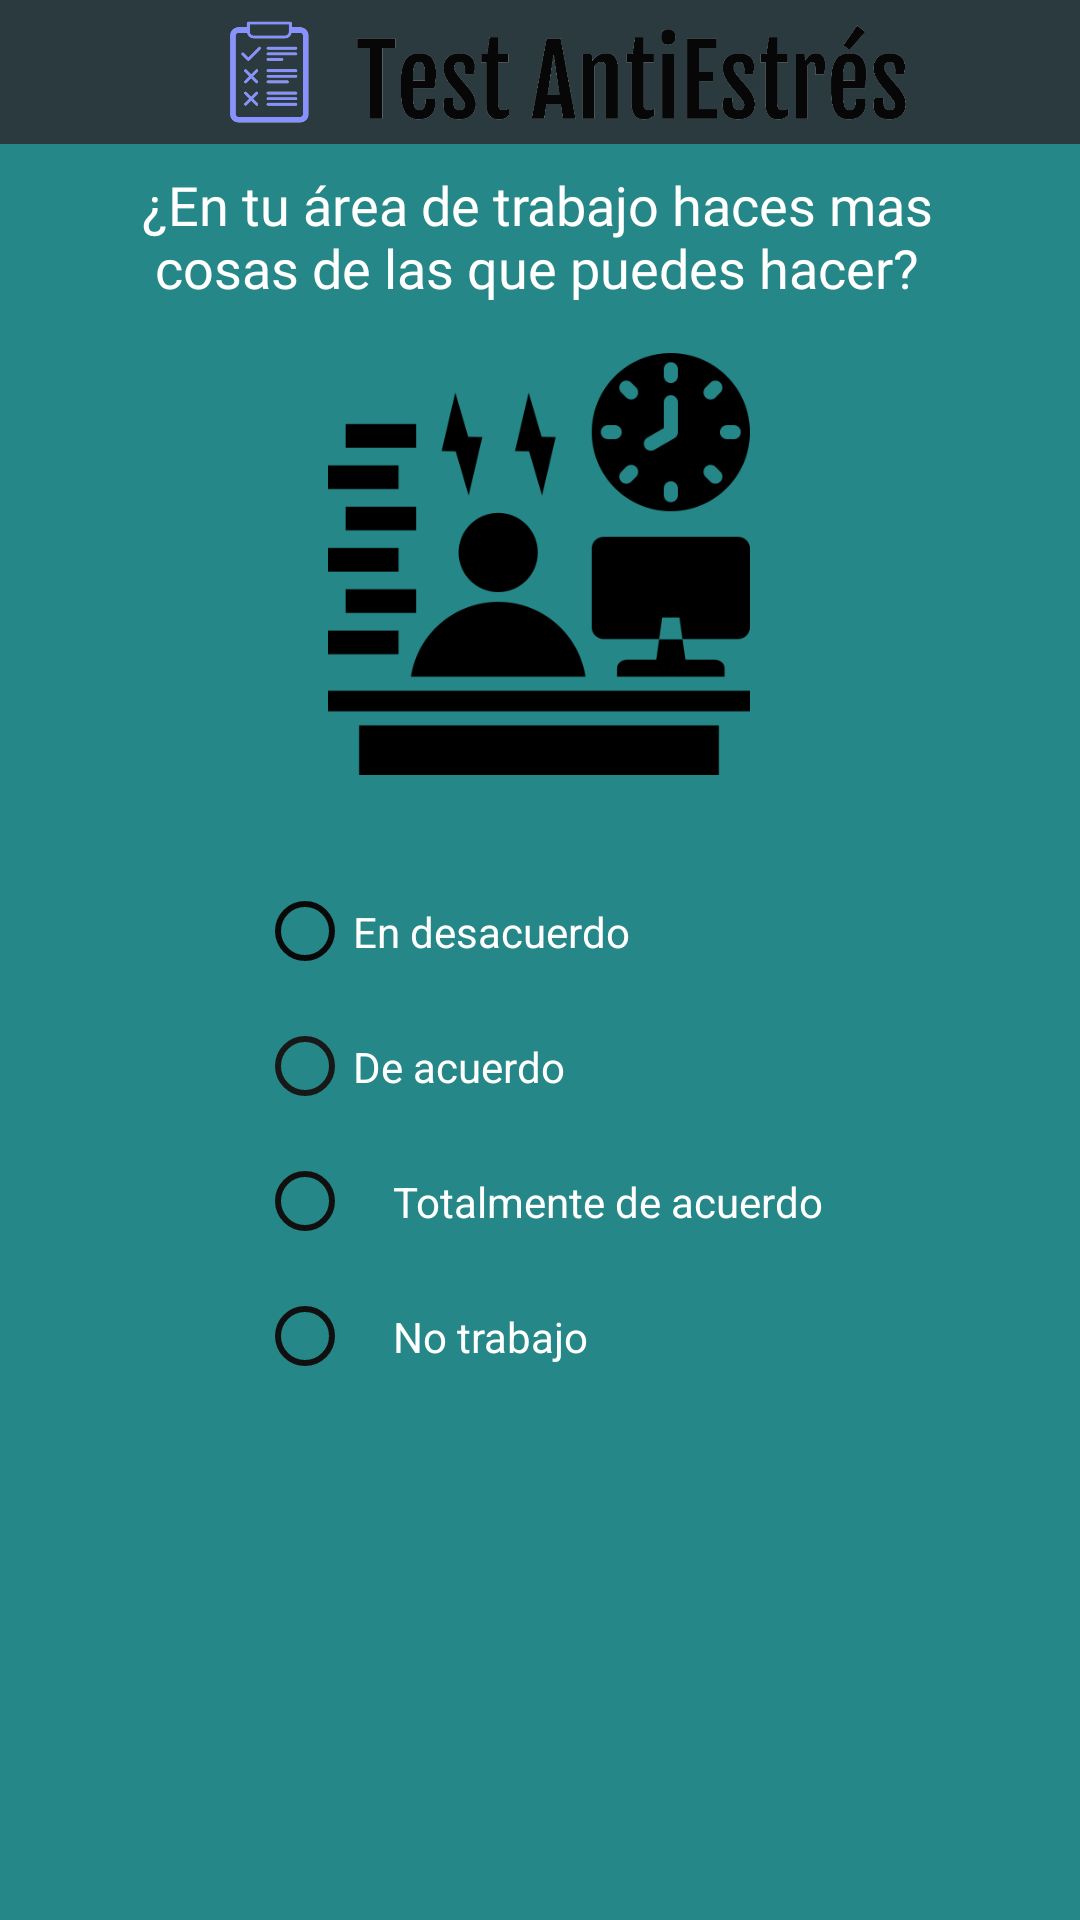

Write the Android layout XML for this screen, with the resource values it uses.
<!-- AndroidManifest.xml: application theme Theme.AppCompat.Light.NoActionBar -->
<!-- res/layout/activity_cuarto.xml -->
<?xml version="1.0" encoding="utf-8"?>
<androidx.constraintlayout.widget.ConstraintLayout xmlns:android="http://schemas.android.com/apk/res/android"
    xmlns:app="http://schemas.android.com/apk/res-auto"
    xmlns:tools="http://schemas.android.com/tools"
    android:layout_width="match_parent"
    android:layout_height="match_parent"
    android:background="#258787"
    tools:context=".Activity_cuarto"
    tools:layout_editor_absoluteX="-15dp"
    tools:layout_editor_absoluteY="-52dp">

    <ImageButton
        android:id="@+id/imageButton"
        android:layout_width="90dp"
        android:layout_height="80dp"
        android:layout_marginStart="200dp"
        android:layout_marginEnd="30dp"
        android:layout_marginBottom="40dp"
        android:backgroundTint="#00FFFFFF"
        android:onClick="Siguiente"
        android:scaleType="fitXY"
        app:layout_constraintBottom_toBottomOf="parent"
        app:layout_constraintEnd_toEndOf="parent"
        app:layout_constraintStart_toStartOf="parent"
        app:srcCompat="@drawable/proximo" />

    <TextView
        android:id="@+id/textView12"
        android:layout_width="293dp"
        android:layout_height="57dp"
        android:layout_marginTop="56dp"
        android:fontFamily="@font/open_sans"
        android:text="¿En tu área de trabajo haces mas cosas de las que puedes hacer?"
        android:textAlignment="center"
        android:textColor="#FFFFFF"
        android:textSize="18sp"
        app:layout_constraintEnd_toEndOf="parent"
        app:layout_constraintHorizontal_bias="0.488"
        app:layout_constraintStart_toStartOf="parent"
        app:layout_constraintTop_toTopOf="parent" />

    <TextView
        android:id="@+id/textView13"
        android:layout_width="416dp"
        android:layout_height="48dp"
        android:background="#153439"
        app:layout_constraintEnd_toEndOf="parent"
        app:layout_constraintStart_toStartOf="parent"
        app:layout_constraintTop_toTopOf="parent" />

    <ImageView
        android:id="@+id/imageView3"
        android:layout_width="373dp"
        android:layout_height="48dp"
        android:background="#65494545"
        app:layout_constraintTop_toTopOf="parent"
        app:srcCompat="@drawable/logo_large"
        tools:layout_editor_absoluteX="-5dp" />

    <RadioGroup
        android:id="@+id/radioGroup7"
        android:layout_width="wrap_content"
        android:layout_height="wrap_content"
        android:layout_marginTop="25dp"
        app:layout_constraintEnd_toEndOf="parent"
        app:layout_constraintStart_toStartOf="parent"
        app:layout_constraintTop_toBottomOf="@+id/imageView11">

        <RadioButton
            android:id="@+id/radioButton"
            android:layout_width="wrap_content"
            android:layout_height="45dp"
            android:buttonTint="#090909"
            android:text="@string/lbl_desacuerdo"
            android:textColor="#FFFFFF" />

        <RadioButton
            android:id="@+id/radioButton2"
            android:layout_width="wrap_content"
            android:layout_height="45dp"
            android:backgroundTint="#131212"
            android:buttonTint="#191818"
            android:text="@string/lbl_acuerdo"
            android:textColor="#FFFFFF" />

        <RadioButton
            android:id="@+id/radioButton4"
            android:layout_width="wrap_content"
            android:layout_height="45dp"
            android:buttonTint="#101010"
            android:text="    Totalmente de acuerdo"
            android:textColor="#FFFFFF" />

        <RadioButton
            android:id="@+id/radioButton3"
            android:layout_width="wrap_content"
            android:layout_height="45dp"
            android:backgroundTint="#100F0F"
            android:buttonTint="#101010"
            android:text="    No trabajo"
            android:textColor="#FFFFFF" />
    </RadioGroup>

    <ImageView
        android:id="@+id/imageView11"
        android:layout_width="160dp"
        android:layout_height="150dp"
        android:layout_marginStart="125dp"
        android:layout_marginEnd="126dp"
        app:layout_constraintEnd_toEndOf="parent"
        app:layout_constraintStart_toStartOf="parent"
        app:layout_constraintTop_toBottomOf="@+id/textView12"
        app:srcCompat="@drawable/estreslaboral" />

</androidx.constraintlayout.widget.ConstraintLayout>
<!-- resources referenced by this layout -->
<resources>
  <!-- drawable estreslaboral: png bitmap (drawable, 13565 bytes) -->
  <!-- drawable logo_large: png bitmap (drawable, 36003 bytes) -->
  <string name="lbl_acuerdo">    De acuerdo</string>
  <string name="lbl_desacuerdo">    En desacuerdo</string>
</resources>
